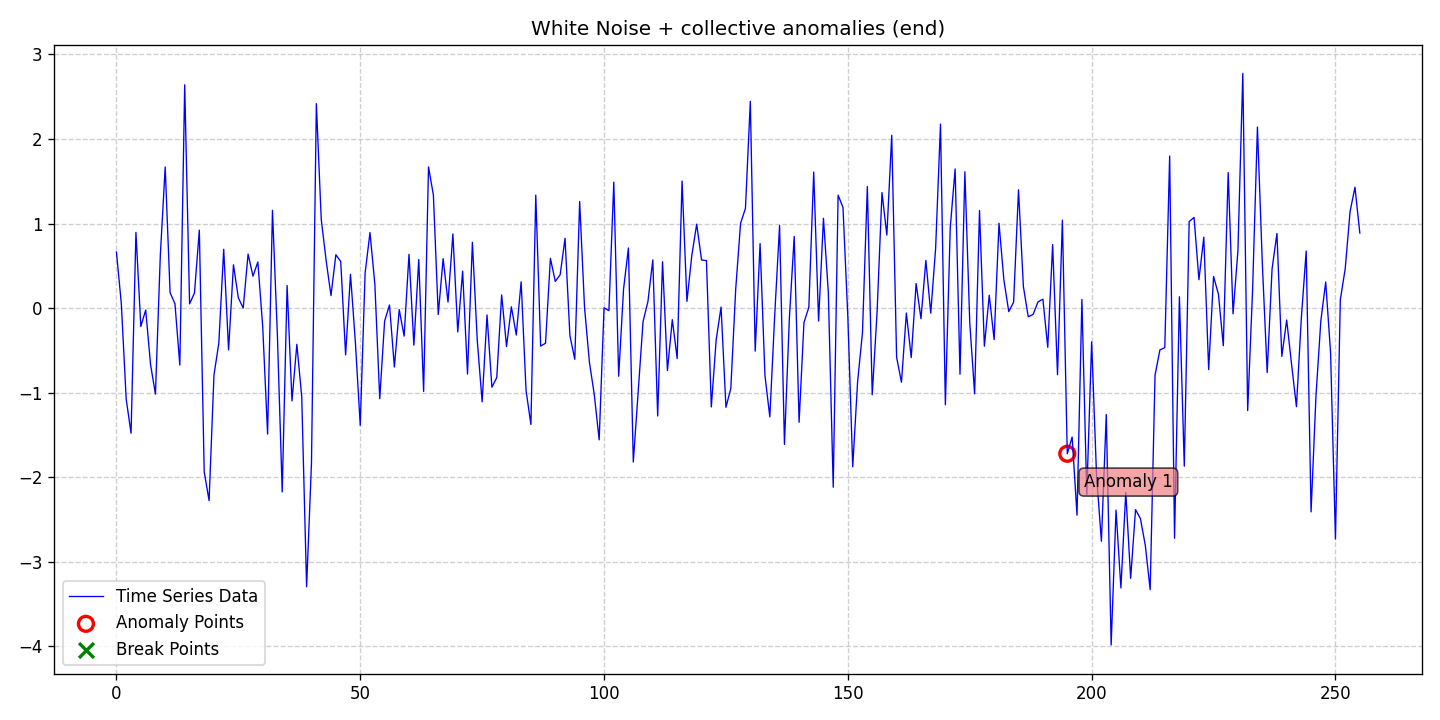

The data file committed next to this chart (first rows):
date, data, stationary, det_lin_up, det_lin_down, det_quad, det_cubic, det_exp, det_damped, stoc_trend, volatility, single_seas, multiple_seas, point_anom_single, point_anom_multi, collect_anom, context_anom, mean_shift, var_shift, trend_shift, point_anom_count, point_anom_location, point_anom_point, collect_anom_count
2020-01-01, 0.6632, 0, 0, 0, 0, 0, 0, 0, 0, 0, 0, 0, 0, 0, 1, 0, 0, 0, 0, 0, none, , 1
2020-01-02, 0.05385, 0, 0, 0, 0, 0, 0, 0, 0, 0, 0, 0, 0, 0, 1, 0, 0, 0, 0, 0, none, , 1
2020-01-03, -1.077, 0, 0, 0, 0, 0, 0, 0, 0, 0, 0, 0, 0, 0, 1, 0, 0, 0, 0, 0, none, , 1
2020-01-04, -1.48, 0, 0, 0, 0, 0, 0, 0, 0, 0, 0, 0, 0, 0, 1, 0, 0, 0, 0, 0, none, , 1
2020-01-05, 0.8949, 0, 0, 0, 0, 0, 0, 0, 0, 0, 0, 0, 0, 0, 1, 0, 0, 0, 0, 0, none, , 1
2020-01-06, -0.217, 0, 0, 0, 0, 0, 0, 0, 0, 0, 0, 0, 0, 0, 1, 0, 0, 0, 0, 0, none, , 1
2020-01-07, -0.02224, 0, 0, 0, 0, 0, 0, 0, 0, 0, 0, 0, 0, 0, 1, 0, 0, 0, 0, 0, none, , 1
2020-01-08, -0.6687, 0, 0, 0, 0, 0, 0, 0, 0, 0, 0, 0, 0, 0, 1, 0, 0, 0, 0, 0, none, , 1
2020-01-09, -1.018, 0, 0, 0, 0, 0, 0, 0, 0, 0, 0, 0, 0, 0, 1, 0, 0, 0, 0, 0, none, , 1
2020-01-10, 0.6246, 0, 0, 0, 0, 0, 0, 0, 0, 0, 0, 0, 0, 0, 1, 0, 0, 0, 0, 0, none, , 1
2020-01-11, 1.669, 0, 0, 0, 0, 0, 0, 0, 0, 0, 0, 0, 0, 0, 1, 0, 0, 0, 0, 0, none, , 1
2020-01-12, 0.1838, 0, 0, 0, 0, 0, 0, 0, 0, 0, 0, 0, 0, 0, 1, 0, 0, 0, 0, 0, none, , 1
2020-01-13, 0.05128, 0, 0, 0, 0, 0, 0, 0, 0, 0, 0, 0, 0, 0, 1, 0, 0, 0, 0, 0, none, , 1
2020-01-14, -0.6739, 0, 0, 0, 0, 0, 0, 0, 0, 0, 0, 0, 0, 0, 1, 0, 0, 0, 0, 0, none, , 1
2020-01-15, 2.641, 0, 0, 0, 0, 0, 0, 0, 0, 0, 0, 0, 0, 0, 1, 0, 0, 0, 0, 0, none, , 1
2020-01-16, 0.05011, 0, 0, 0, 0, 0, 0, 0, 0, 0, 0, 0, 0, 0, 1, 0, 0, 0, 0, 0, none, , 1
2020-01-17, 0.1779, 0, 0, 0, 0, 0, 0, 0, 0, 0, 0, 0, 0, 0, 1, 0, 0, 0, 0, 0, none, , 1
2020-01-18, 0.9221, 0, 0, 0, 0, 0, 0, 0, 0, 0, 0, 0, 0, 0, 1, 0, 0, 0, 0, 0, none, , 1
2020-01-19, -1.935, 0, 0, 0, 0, 0, 0, 0, 0, 0, 0, 0, 0, 0, 1, 0, 0, 0, 0, 0, none, , 1
2020-01-20, -2.277, 0, 0, 0, 0, 0, 0, 0, 0, 0, 0, 0, 0, 0, 1, 0, 0, 0, 0, 0, none, , 1
2020-01-21, -0.7934, 0, 0, 0, 0, 0, 0, 0, 0, 0, 0, 0, 0, 0, 1, 0, 0, 0, 0, 0, none, , 1
2020-01-22, -0.4116, 0, 0, 0, 0, 0, 0, 0, 0, 0, 0, 0, 0, 0, 1, 0, 0, 0, 0, 0, none, , 1
2020-01-23, 0.6957, 0, 0, 0, 0, 0, 0, 0, 0, 0, 0, 0, 0, 0, 1, 0, 0, 0, 0, 0, none, , 1
2020-01-24, -0.4944, 0, 0, 0, 0, 0, 0, 0, 0, 0, 0, 0, 0, 0, 1, 0, 0, 0, 0, 0, none, , 1
2020-01-25, 0.5125, 0, 0, 0, 0, 0, 0, 0, 0, 0, 0, 0, 0, 0, 1, 0, 0, 0, 0, 0, none, , 1
2020-01-26, 0.1214, 0, 0, 0, 0, 0, 0, 0, 0, 0, 0, 0, 0, 0, 1, 0, 0, 0, 0, 0, none, , 1
2020-01-27, 0.0006543, 0, 0, 0, 0, 0, 0, 0, 0, 0, 0, 0, 0, 0, 1, 0, 0, 0, 0, 0, none, , 1
2020-01-28, 0.6392, 0, 0, 0, 0, 0, 0, 0, 0, 0, 0, 0, 0, 0, 1, 0, 0, 0, 0, 0, none, , 1
2020-01-29, 0.378, 0, 0, 0, 0, 0, 0, 0, 0, 0, 0, 0, 0, 0, 1, 0, 0, 0, 0, 0, none, , 1
2020-01-30, 0.5452, 0, 0, 0, 0, 0, 0, 0, 0, 0, 0, 0, 0, 0, 1, 0, 0, 0, 0, 0, none, , 1
2020-01-31, -0.2198, 0, 0, 0, 0, 0, 0, 0, 0, 0, 0, 0, 0, 0, 1, 0, 0, 0, 0, 0, none, , 1
2020-02-01, -1.49, 0, 0, 0, 0, 0, 0, 0, 0, 0, 0, 0, 0, 0, 1, 0, 0, 0, 0, 0, none, , 1
2020-02-02, 1.157, 0, 0, 0, 0, 0, 0, 0, 0, 0, 0, 0, 0, 0, 1, 0, 0, 0, 0, 0, none, , 1
2020-02-03, -0.306, 0, 0, 0, 0, 0, 0, 0, 0, 0, 0, 0, 0, 0, 1, 0, 0, 0, 0, 0, none, , 1
2020-02-04, -2.174, 0, 0, 0, 0, 0, 0, 0, 0, 0, 0, 0, 0, 0, 1, 0, 0, 0, 0, 0, none, , 1
2020-02-05, 0.2671, 0, 0, 0, 0, 0, 0, 0, 0, 0, 0, 0, 0, 0, 1, 0, 0, 0, 0, 0, none, , 1
2020-02-06, -1.098, 0, 0, 0, 0, 0, 0, 0, 0, 0, 0, 0, 0, 0, 1, 0, 0, 0, 0, 0, none, , 1
2020-02-07, -0.4282, 0, 0, 0, 0, 0, 0, 0, 0, 0, 0, 0, 0, 0, 1, 0, 0, 0, 0, 0, none, , 1
2020-02-08, -1.048, 0, 0, 0, 0, 0, 0, 0, 0, 0, 0, 0, 0, 0, 1, 0, 0, 0, 0, 0, none, , 1
2020-02-09, -3.295, 0, 0, 0, 0, 0, 0, 0, 0, 0, 0, 0, 0, 0, 1, 0, 0, 0, 0, 0, none, , 1
2020-02-10, -1.833, 0, 0, 0, 0, 0, 0, 0, 0, 0, 0, 0, 0, 0, 1, 0, 0, 0, 0, 0, none, , 1
2020-02-11, 2.418, 0, 0, 0, 0, 0, 0, 0, 0, 0, 0, 0, 0, 0, 1, 0, 0, 0, 0, 0, none, , 1
2020-02-12, 1.051, 0, 0, 0, 0, 0, 0, 0, 0, 0, 0, 0, 0, 0, 1, 0, 0, 0, 0, 0, none, , 1
2020-02-13, 0.5658, 0, 0, 0, 0, 0, 0, 0, 0, 0, 0, 0, 0, 0, 1, 0, 0, 0, 0, 0, none, , 1
2020-02-14, 0.1481, 0, 0, 0, 0, 0, 0, 0, 0, 0, 0, 0, 0, 0, 1, 0, 0, 0, 0, 0, none, , 1
2020-02-15, 0.6309, 0, 0, 0, 0, 0, 0, 0, 0, 0, 0, 0, 0, 0, 1, 0, 0, 0, 0, 0, none, , 1
2020-02-16, 0.5511, 0, 0, 0, 0, 0, 0, 0, 0, 0, 0, 0, 0, 0, 1, 0, 0, 0, 0, 0, none, , 1
2020-02-17, -0.5532, 0, 0, 0, 0, 0, 0, 0, 0, 0, 0, 0, 0, 0, 1, 0, 0, 0, 0, 0, none, , 1
2020-02-18, 0.4007, 0, 0, 0, 0, 0, 0, 0, 0, 0, 0, 0, 0, 0, 1, 0, 0, 0, 0, 0, none, , 1
2020-02-19, -0.401, 0, 0, 0, 0, 0, 0, 0, 0, 0, 0, 0, 0, 0, 1, 0, 0, 0, 0, 0, none, , 1
2020-02-20, -1.386, 0, 0, 0, 0, 0, 0, 0, 0, 0, 0, 0, 0, 0, 1, 0, 0, 0, 0, 0, none, , 1
2020-02-21, 0.4139, 0, 0, 0, 0, 0, 0, 0, 0, 0, 0, 0, 0, 0, 1, 0, 0, 0, 0, 0, none, , 1
2020-02-22, 0.8935, 0, 0, 0, 0, 0, 0, 0, 0, 0, 0, 0, 0, 0, 1, 0, 0, 0, 0, 0, none, , 1
2020-02-23, 0.2818, 0, 0, 0, 0, 0, 0, 0, 0, 0, 0, 0, 0, 0, 1, 0, 0, 0, 0, 0, none, , 1
2020-02-24, -1.072, 0, 0, 0, 0, 0, 0, 0, 0, 0, 0, 0, 0, 0, 1, 0, 0, 0, 0, 0, none, , 1
2020-02-25, -0.1532, 0, 0, 0, 0, 0, 0, 0, 0, 0, 0, 0, 0, 0, 1, 0, 0, 0, 0, 0, none, , 1
2020-02-26, 0.03657, 0, 0, 0, 0, 0, 0, 0, 0, 0, 0, 0, 0, 0, 1, 0, 0, 0, 0, 0, none, , 1
2020-02-27, -0.6961, 0, 0, 0, 0, 0, 0, 0, 0, 0, 0, 0, 0, 0, 1, 0, 0, 0, 0, 0, none, , 1
2020-02-28, -0.01753, 0, 0, 0, 0, 0, 0, 0, 0, 0, 0, 0, 0, 0, 1, 0, 0, 0, 0, 0, none, , 1
2020-02-29, -0.3314, 0, 0, 0, 0, 0, 0, 0, 0, 0, 0, 0, 0, 0, 1, 0, 0, 0, 0, 0, none, , 1
... 196 more rows
